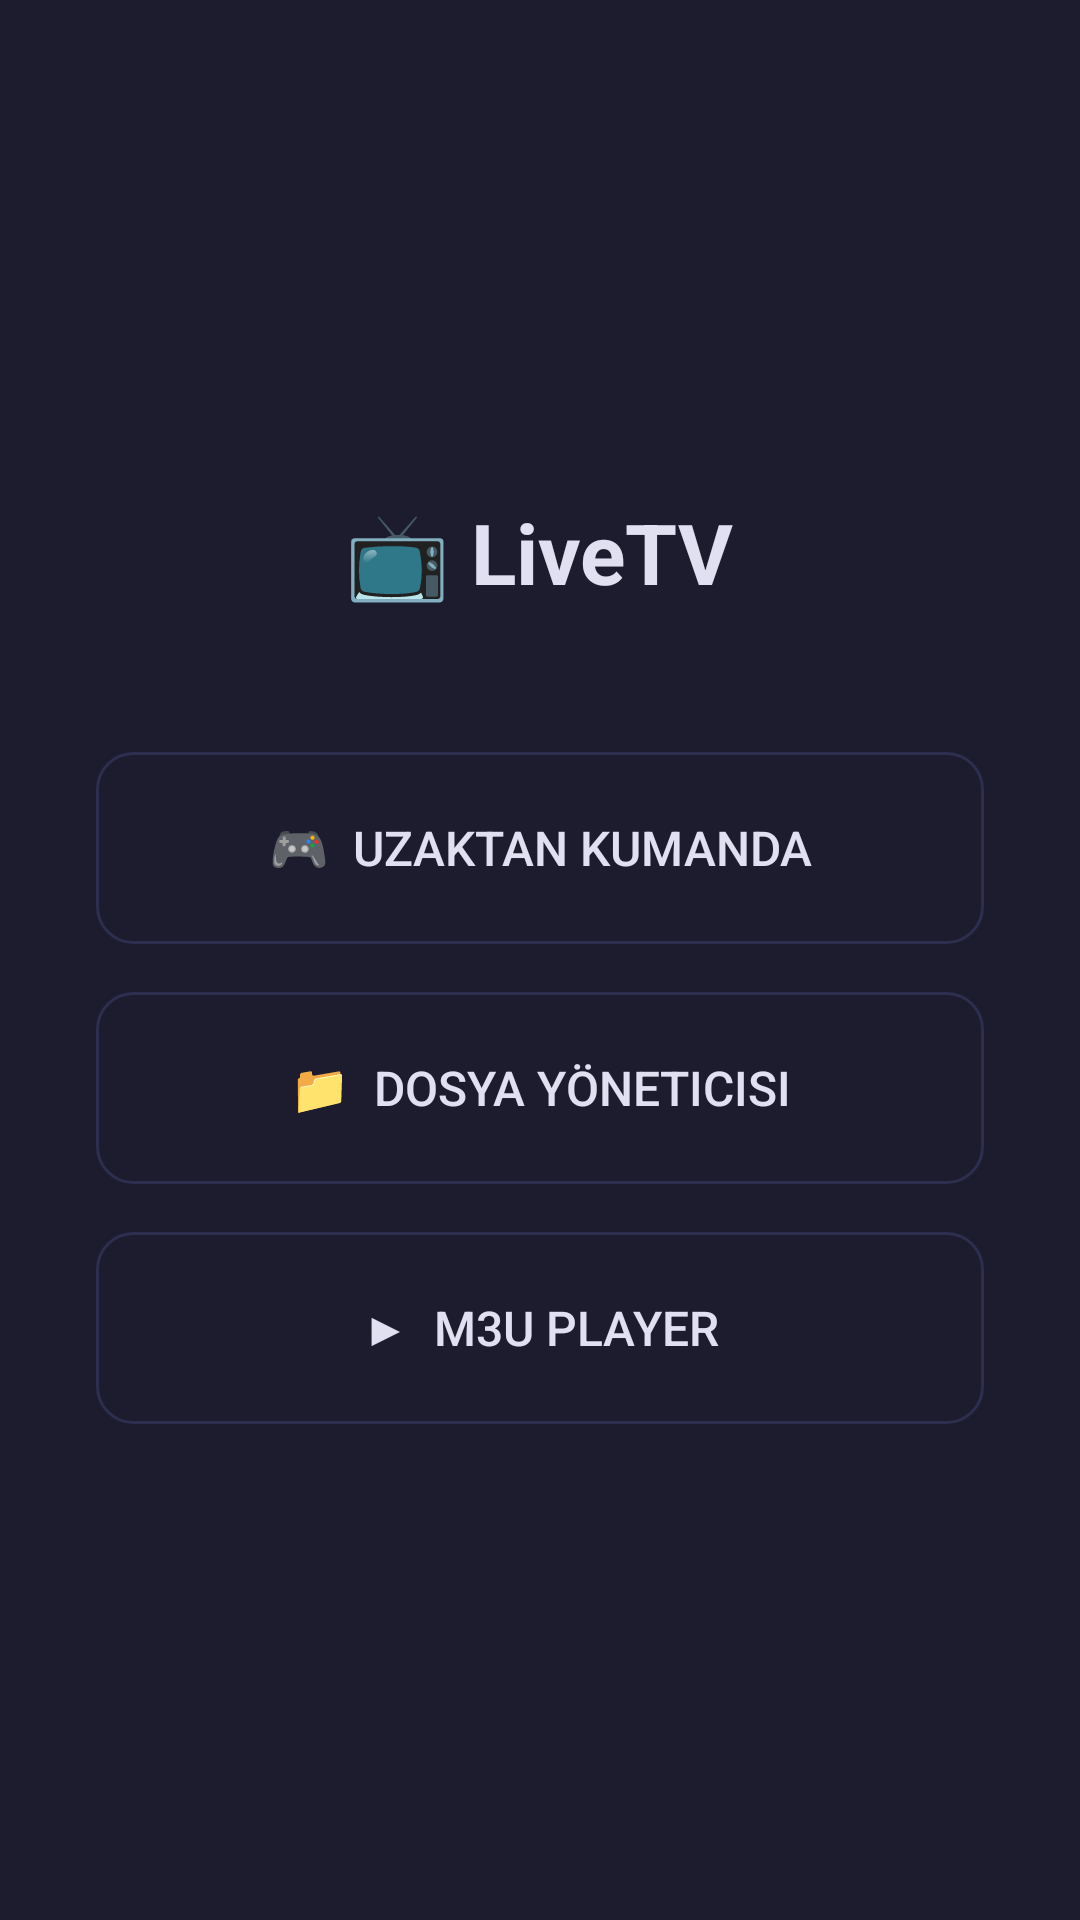

Write the Android layout XML for this screen, with the resource values it uses.
<!-- AndroidManifest.xml: activity theme Theme.AppCompat.Light.NoActionBar -->
<!-- res/layout/activity_launcher.xml -->
<?xml version="1.0" encoding="utf-8"?>
<LinearLayout xmlns:android="http://schemas.android.com/apk/res/android"
    android:layout_width="match_parent"
    android:layout_height="match_parent"
    android:orientation="vertical"
    android:gravity="center"
    android:padding="32dp"
    android:background="#1C1C2E">

    <TextView
        android:layout_width="wrap_content"
        android:layout_height="wrap_content"
        android:text="📺 LiveTV"
        android:textColor="#E0E0F0"
        android:textSize="28sp"
        android:textStyle="bold"
        android:layout_marginBottom="48dp" />

    <Button
        android:id="@+id/btnKumanda"
        android:layout_width="match_parent"
        android:layout_height="64dp"
        android:text="🎮  Uzaktan Kumanda"
        android:textSize="16sp"
        android:textColor="#E0E0F0"
        android:background="@drawable/rounded_rect"
        android:backgroundTint="#2E2E50"
        android:layout_marginBottom="16dp"
        android:elevation="3dp" />

    <Button
        android:id="@+id/btnDosyaYoneticisi"
        android:layout_width="match_parent"
        android:layout_height="64dp"
        android:text="📁  Dosya Yöneticisi"
        android:textSize="16sp"
        android:textColor="#E0E0F0"
        android:background="@drawable/rounded_rect"
        android:backgroundTint="#2E2E50"
        android:layout_marginBottom="16dp"
        android:elevation="3dp" />

    <Button
        android:id="@+id/btnPlayer"
        android:layout_width="match_parent"
        android:layout_height="64dp"
        android:text="▶  M3U Player"
        android:textSize="16sp"
        android:textColor="#E0E0F0"
        android:background="@drawable/rounded_rect"
        android:backgroundTint="#2E2E50"
        android:elevation="3dp" />

</LinearLayout>
<!-- resources referenced by this layout -->
<resources>
  <!-- drawable rounded_rect (drawable) -->
  <?xml version="1.0" encoding="utf-8"?>
  <shape xmlns:android="http://schemas.android.com/apk/res/android"
      android:shape="rectangle">
      <solid android:color="@android:color/transparent" />
      <corners android:radius="12dp" />
      <stroke
          android:width="1dp"
          android:color="#666666" />
  </shape>
</resources>
